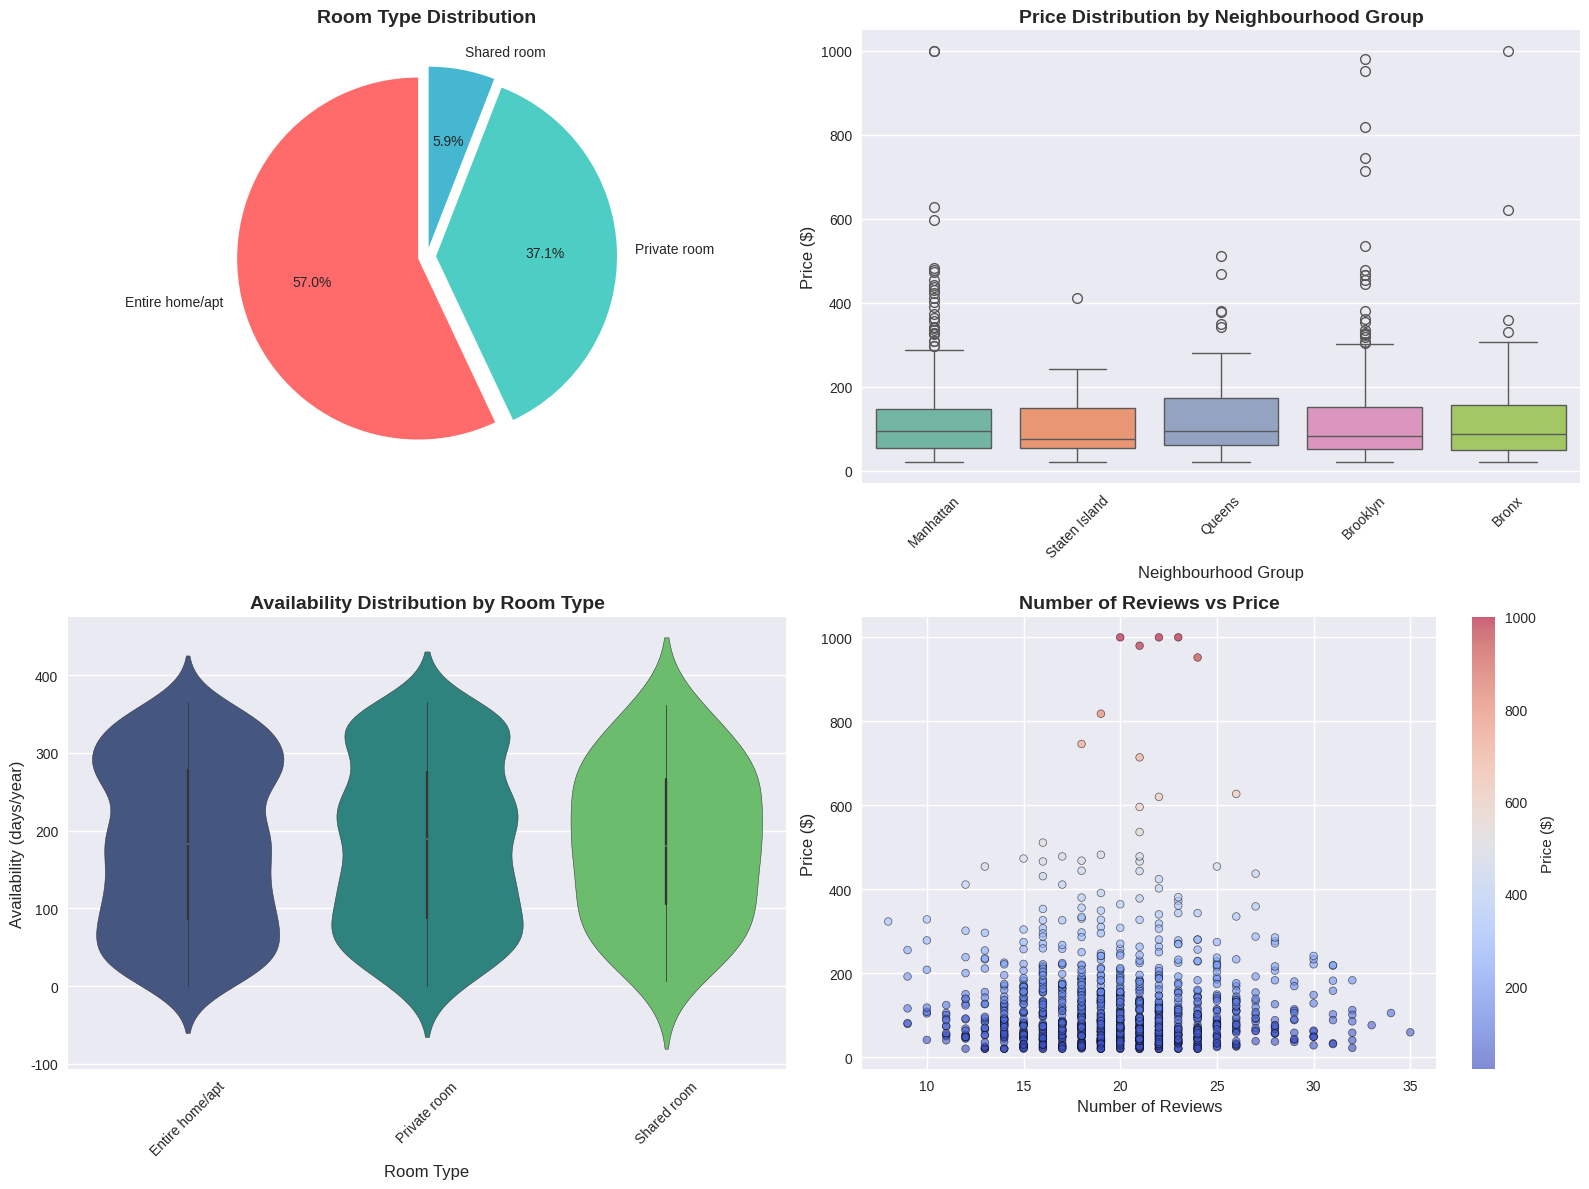

Recreate this plot in Python.
# Airbnb Data Analysis
# Import necessary libraries
import pandas as pd
import numpy as np
import matplotlib.pyplot as plt
import seaborn as sns
from pathlib import Path

print("Libraries imported successfully!")
print("Python Data Analysis Environment Ready")


# Load and examine the data
# First, let's create some sample Airbnb data for demonstration
np.random.seed(42)

# Generate sample data that resembles real Airbnb listings
n_listings = 1000

data = pd.DataFrame({
    'id': range(1, n_listings + 1),
    'neighbourhood_group': np.random.choice(['Manhattan', 'Brooklyn', 'Queens', 'Bronx', 'Staten Island'], n_listings, p=[0.4, 0.3, 0.15, 0.1, 0.05]),
    'room_type': np.random.choice(['Entire home/apt', 'Private room', 'Shared room'], n_listings, p=[0.6, 0.35, 0.05]),
    'price': np.random.lognormal(mean=4.5, sigma=0.8, size=n_listings).astype(int),
    'minimum_nights': np.random.choice([1, 2, 3, 7, 30], n_listings, p=[0.4, 0.25, 0.15, 0.15, 0.05]),
    'number_of_reviews': np.random.poisson(lam=20, size=n_listings),
    'availability_365': np.random.randint(0, 366, n_listings)
})

# Clean the data
data['price'] = np.clip(data['price'], 20, 1000)  # Reasonable price range

print("Sample Airbnb Dataset Created!")
print(f"Dataset shape: {data.shape}")
print("\nFirst few rows:")
print(data.head())


# Basic Data Analysis and Statistics
print("=== DATASET OVERVIEW ===")
print(f"Total number of listings: {len(data):,}")
print(f"Number of columns: {len(data.columns)}")
print(f"Memory usage: {data.memory_usage(deep=True).sum() / 1024:.1f} KB")

print("\n=== BASIC STATISTICS ===")
print(data.describe())

print("\n=== MISSING VALUES ===")
missing_values = data.isnull().sum()
print(missing_values[missing_values > 0] if missing_values.sum() > 0 else "No missing values found!")

print("\n=== DATA TYPES ===")
print(data.dtypes)


# Comprehensive Data Visualizations
plt.style.use('seaborn-v0_8')
fig, axes = plt.subplots(2, 2, figsize=(16, 12))

# 1. Room type distribution (pie chart)
room_counts = data['room_type'].value_counts()
colors = ['#FF6B6B', '#4ECDC4', '#45B7D1']
axes[0, 0].pie(room_counts.values, 
               labels=room_counts.index, 
               autopct='%1.1f%%',
               startangle=90,
               colors=colors,
               explode=(0.05, 0.05, 0.05))
axes[0, 0].set_title('Room Type Distribution', fontsize=14, fontweight='bold')

# 2. Price distribution by neighbourhood group (box plot)
sns.boxplot(data=data, x='neighbourhood_group', y='price', ax=axes[0, 1], palette='Set2')
axes[0, 1].set_title('Price Distribution by Neighbourhood Group', fontsize=14, fontweight='bold')
axes[0, 1].set_xlabel('Neighbourhood Group', fontsize=12)
axes[0, 1].set_ylabel('Price ($)', fontsize=12)
axes[0, 1].tick_params(axis='x', rotation=45)

# 3. Availability by room type (violin plot)
sns.violinplot(data=data, x='room_type', y='availability_365', ax=axes[1, 0], palette='viridis')
axes[1, 0].set_title('Availability Distribution by Room Type', fontsize=14, fontweight='bold')
axes[1, 0].set_xlabel('Room Type', fontsize=12)
axes[1, 0].set_ylabel('Availability (days/year)', fontsize=12)
axes[1, 0].tick_params(axis='x', rotation=45)

# 4. Number of reviews vs price (scatter plot)
scatter = axes[1, 1].scatter(data['number_of_reviews'], data['price'], 
                           alpha=0.6, s=30, c=data['price'], 
                           cmap='coolwarm', edgecolors='black', linewidth=0.5)
axes[1, 1].set_xlabel('Number of Reviews', fontsize=12)
axes[1, 1].set_ylabel('Price ($)', fontsize=12)
axes[1, 1].set_title('Number of Reviews vs Price', fontsize=14, fontweight='bold')
plt.colorbar(scatter, ax=axes[1, 1], label='Price ($)')

plt.tight_layout()
plt.show()

# Print key insights
print("\n" + "="*50)
print("🏠 KEY INSIGHTS FROM THE DATA")
print("="*50)
print(f"📊 Total listings analyzed: {len(data):,}")
print(f"💰 Average price: ${data['price'].mean():.2f}")
print(f"🏆 Most expensive listing: ${data['price'].max():.2f}")
print(f"🏠 Most common room type: {data['room_type'].mode()[0]}")
print(f"🏙️ Most popular neighbourhood: {data['neighbourhood_group'].mode()[0]}")
print(f"📈 Average availability: {data['availability_365'].mean():.0f} days/year")
print(f"⭐ Average reviews: {data['number_of_reviews'].mean():.1f}")


# Advanced Analysis: Price Insights
print("🔍 ADVANCED PRICE ANALYSIS")
print("="*40)

# Price statistics by room type
price_by_room = data.groupby('room_type')['price'].agg(['mean', 'median', 'std', 'min', 'max']).round(2)
print("\n💰 Price Statistics by Room Type:")
print(price_by_room)

# Price statistics by neighbourhood
price_by_area = data.groupby('neighbourhood_group')['price'].agg(['mean', 'median', 'count']).round(2)
print("\n🏙️ Price Statistics by Neighbourhood Group:")
print(price_by_area)

# Find expensive and cheap listings
expensive_threshold = data['price'].quantile(0.9)
cheap_threshold = data['price'].quantile(0.1)

print(f"\n📈 Premium listings (top 10%): ${expensive_threshold:.0f}+")
print(f"📉 Budget listings (bottom 10%): ${cheap_threshold:.0f} or less")

# Correlation analysis
correlation_matrix = data[['price', 'number_of_reviews', 'availability_365', 'minimum_nights']].corr()
print("\n🔗 Correlation Matrix:")
print(correlation_matrix.round(3))
